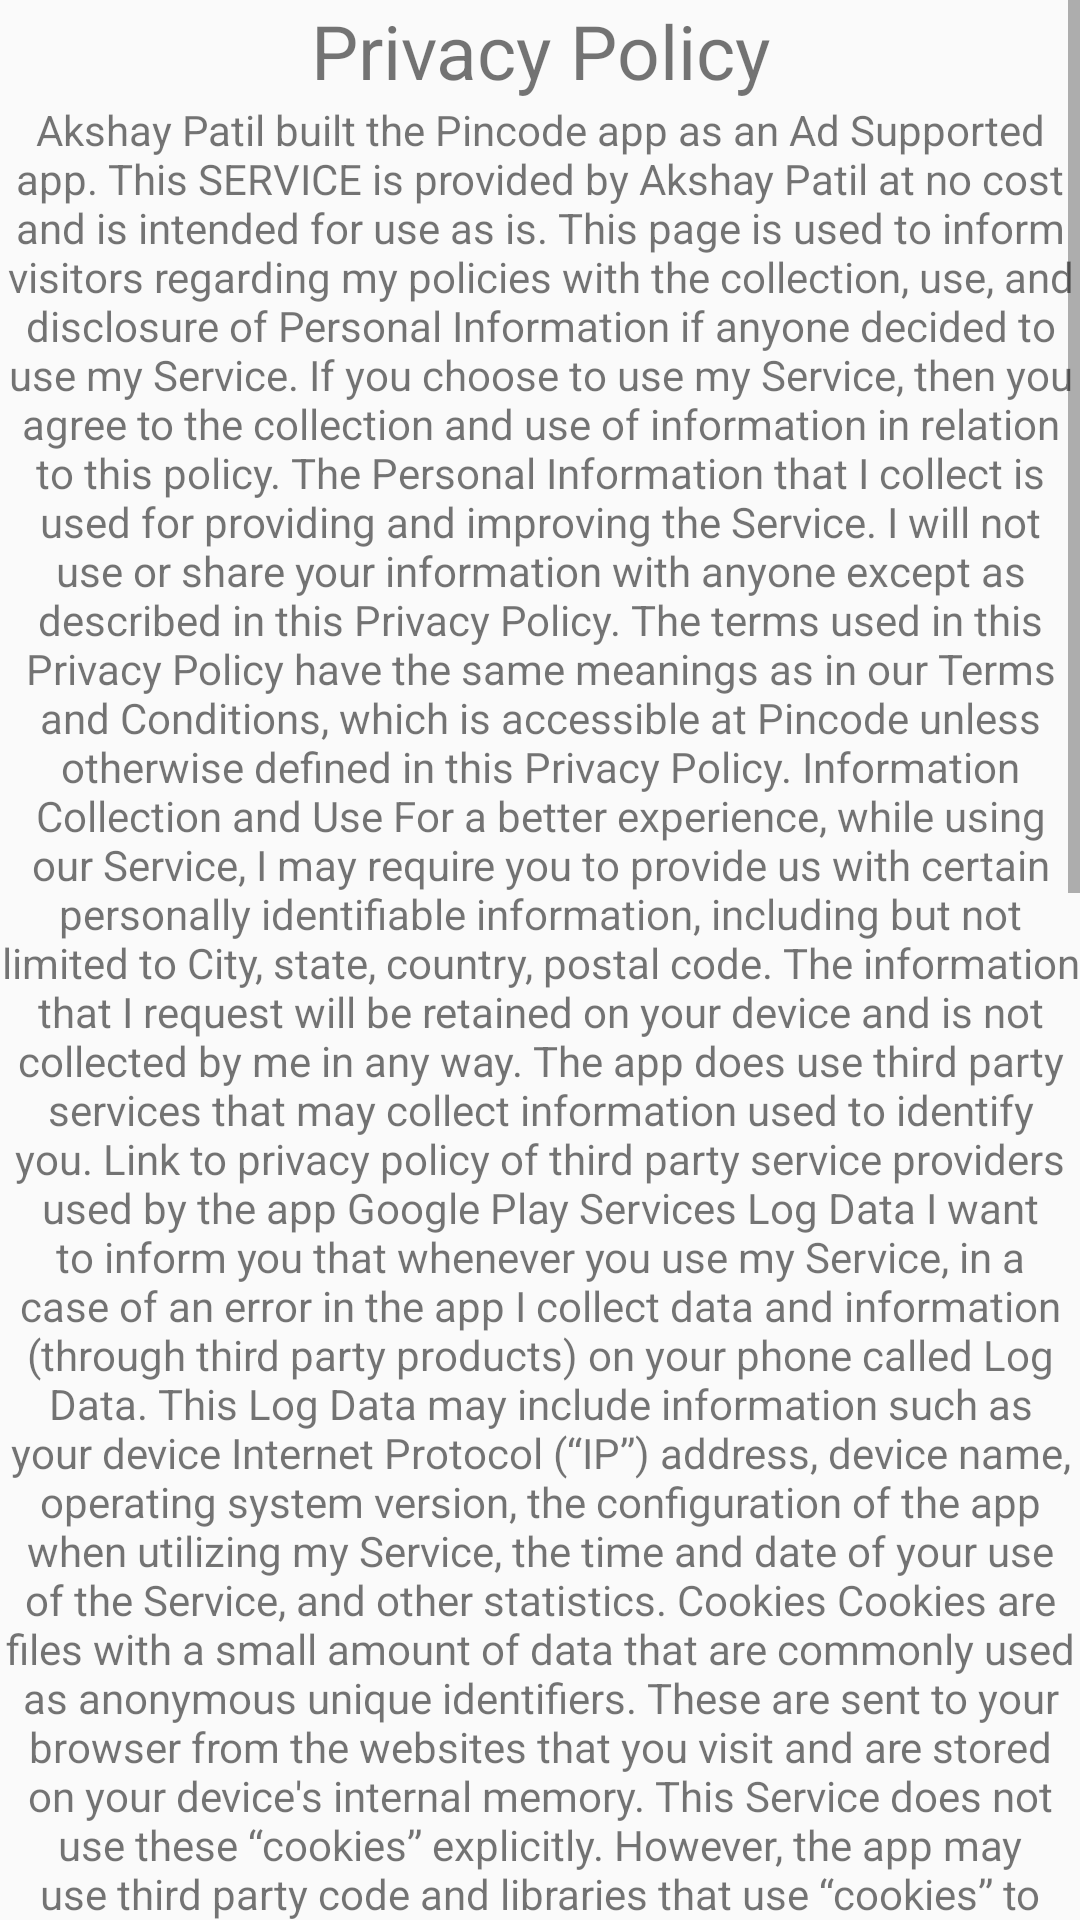

Here is an Android app screen rendered from its layout file. Give the layout XML and the strings, colors and styles it references.
<!-- AndroidManifest.xml: application theme AppTheme -->
<!-- res/layout/privacy_policy_custom_dialog.xml -->
<?xml version="1.0" encoding="utf-8"?>
<ScrollView xmlns:android="http://schemas.android.com/apk/res/android"
    android:orientation="vertical" android:layout_width="match_parent"
    android:layout_height="match_parent">

    <RelativeLayout
        android:layout_width="match_parent"
        android:layout_height="wrap_content">

        <TextView
            android:id="@+id/heading"
            android:layout_width="match_parent"
            android:layout_height="wrap_content"
            android:textSize="25sp"
            android:gravity="center"
            android:text="Privacy Policy"/>

        <TextView
            android:id="@+id/tvPrivacyPolicy"
            android:layout_width="match_parent"
            android:text="@string/privacy_policy"
            android:gravity="center"
            android:layout_below="@+id/heading"
            android:layout_height="wrap_content" />


        <Button
            android:id="@+id/btnDialogOK"
            android:padding="20dp"
            android:text="Okay"
            android:layout_width="match_parent"
            android:layout_alignParentBottom="true"
            android:layout_height="wrap_content" />
    </RelativeLayout>



</ScrollView>
<!-- resources referenced by this layout -->
<resources>
  <color name="colorPrimary">#3F51B5</color>
  <color name="colorPrimaryDark">#303F9F</color>
  <color name="colorAccent">#FF4081</color>
</resources>
